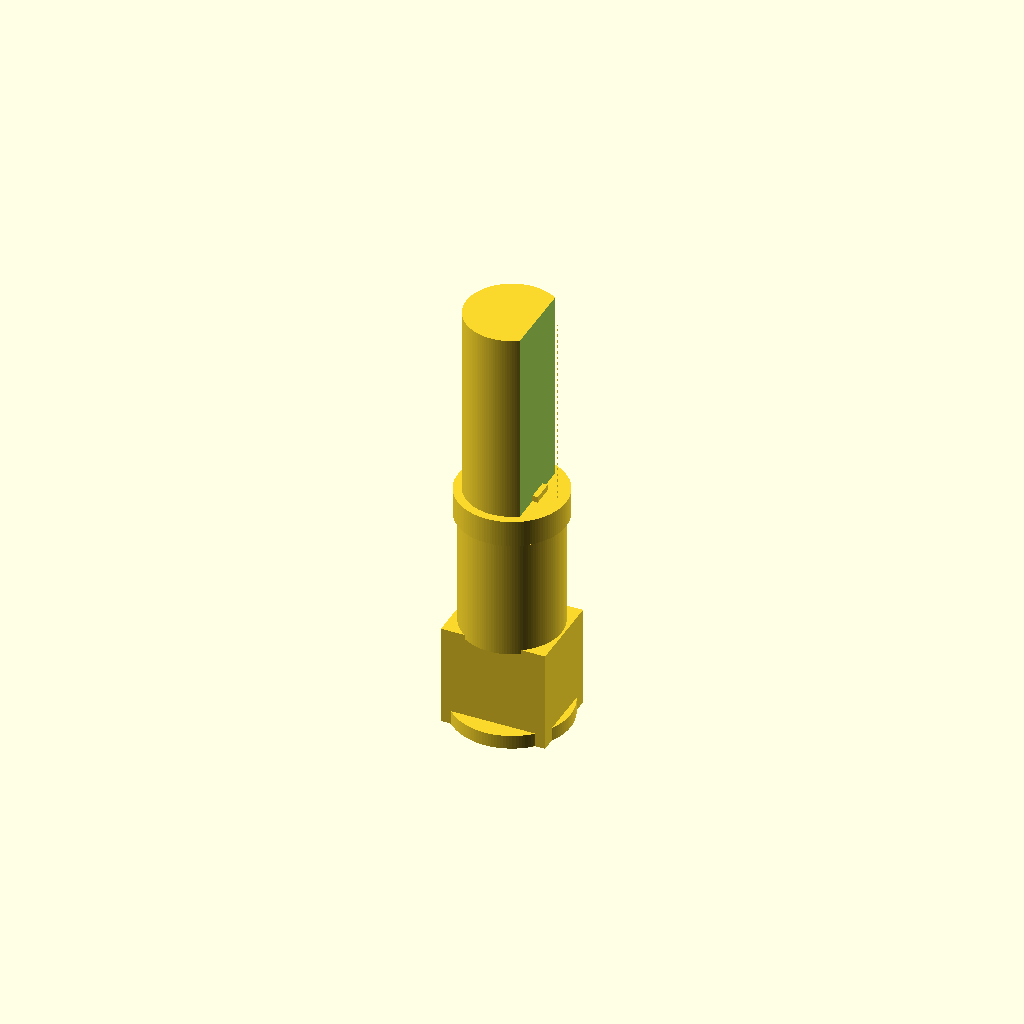
Cell 1: the model at its default parameters.
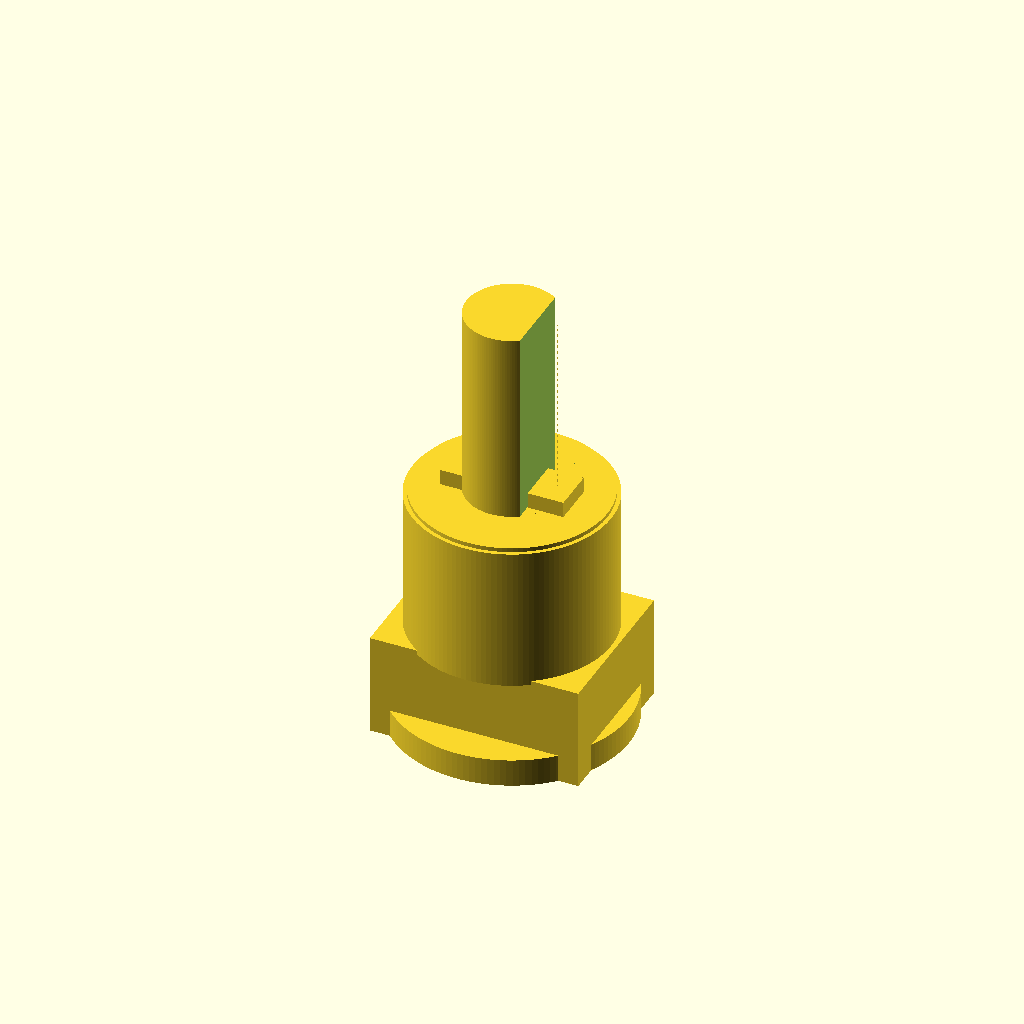
Cell 2: the same model with motor_d = 12.
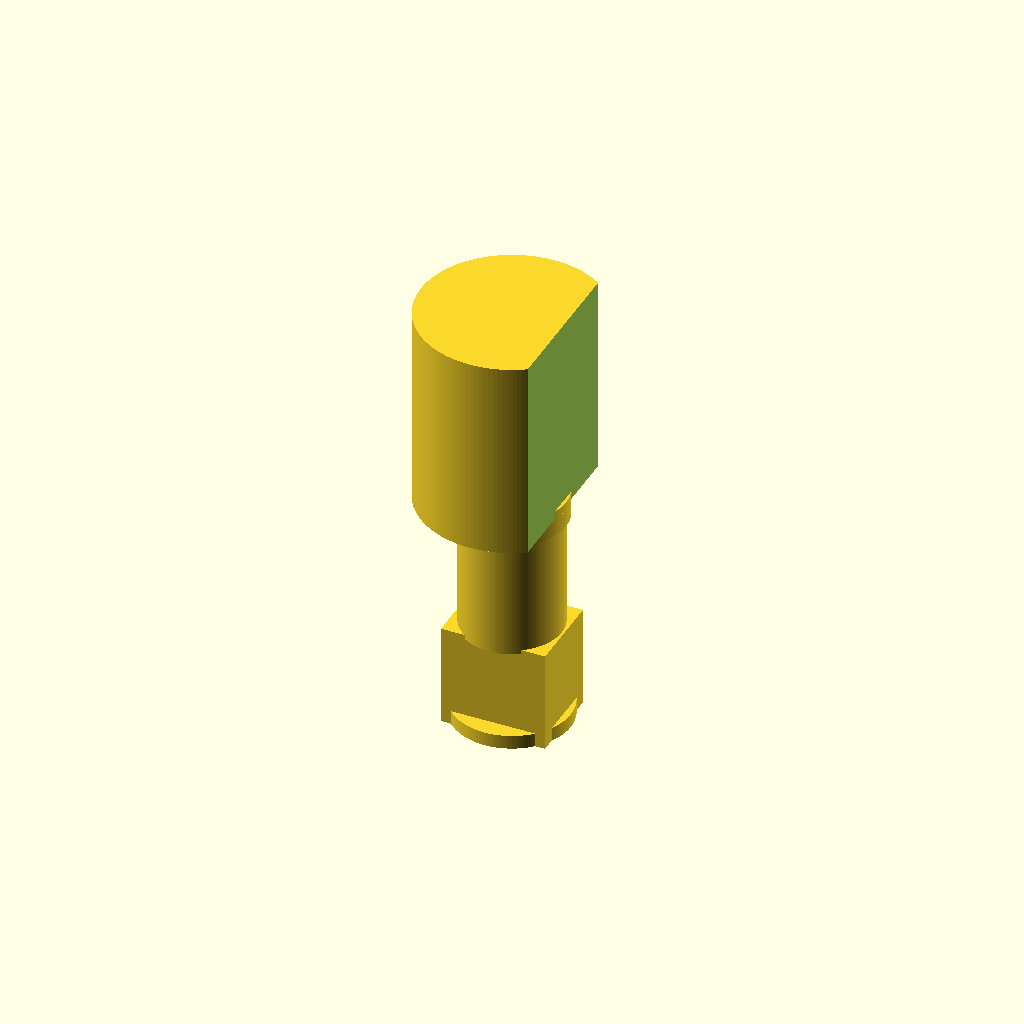
Cell 3: shaft_d = 11 (everything else at default).
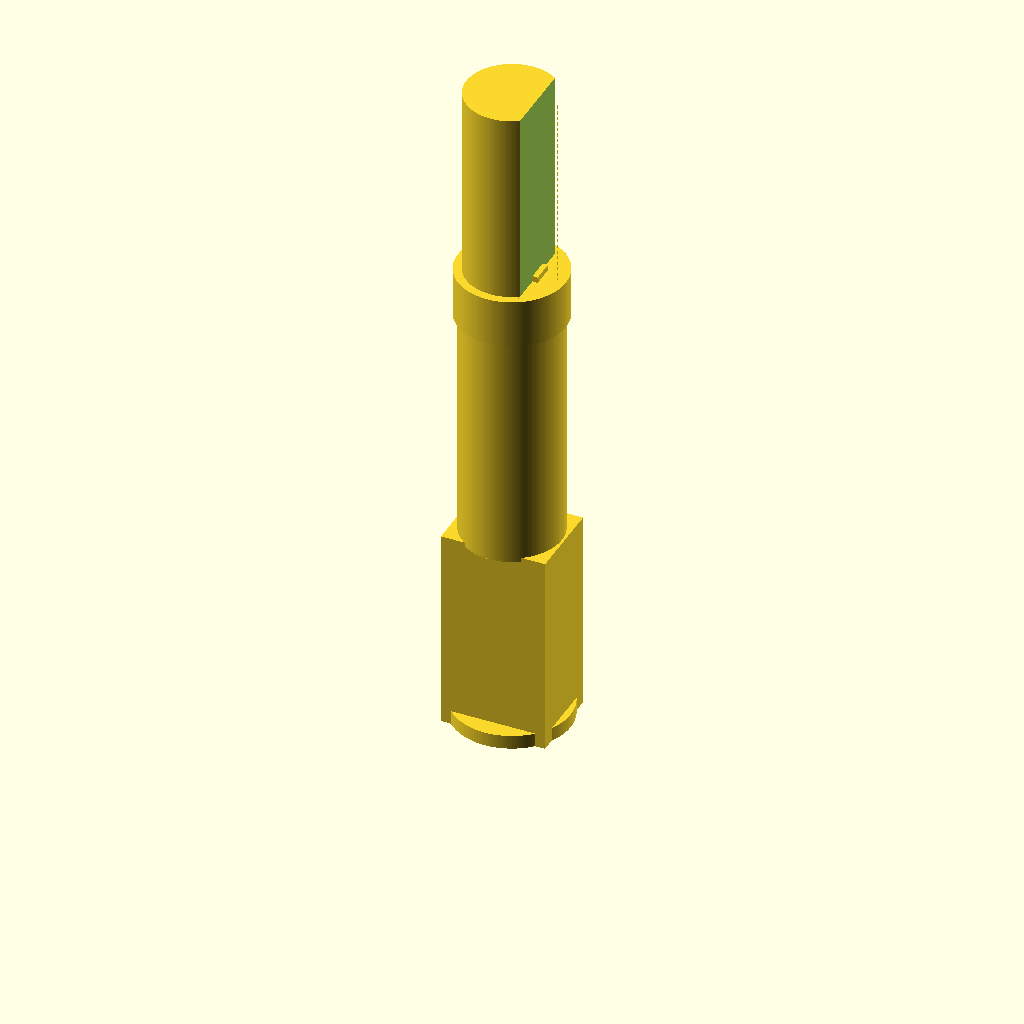
Cell 4 — body_len set to 29.4, the other parameters unchanged.
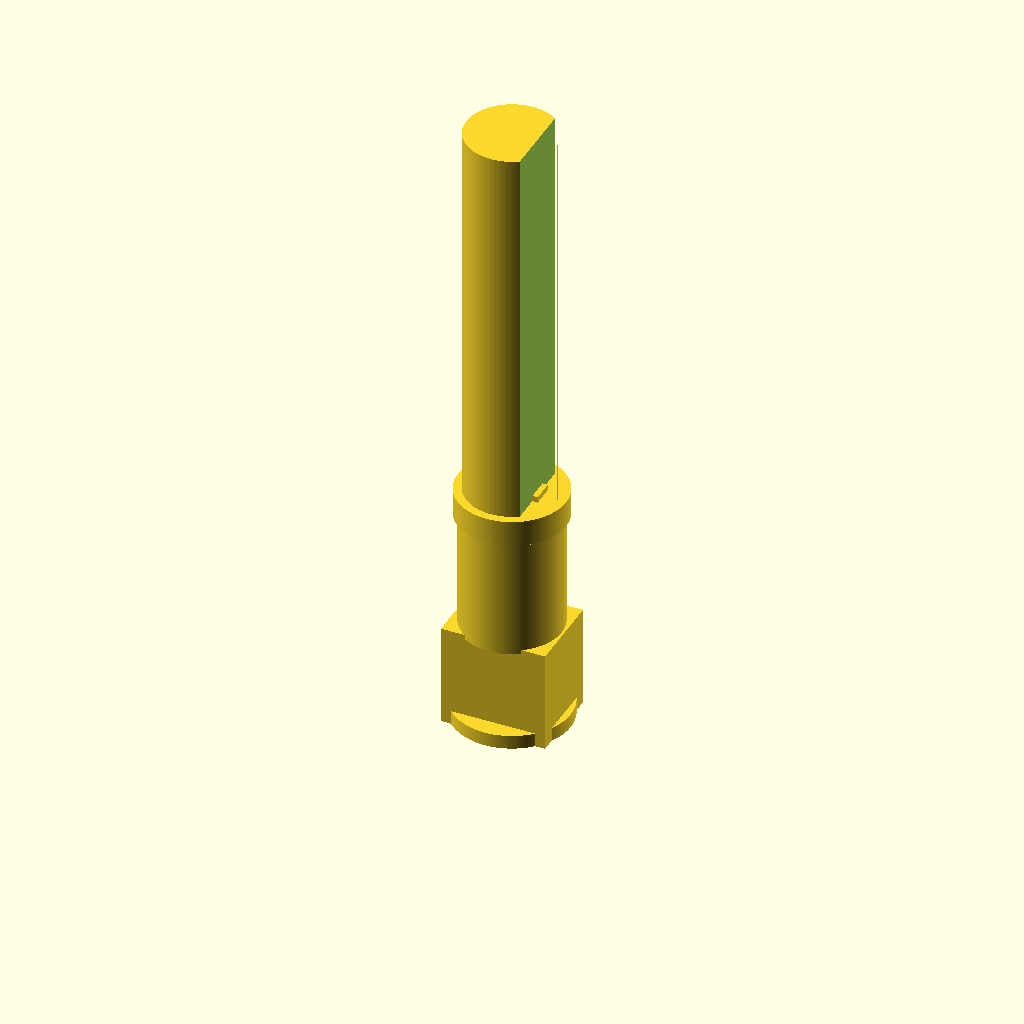
Cell 5: the same model with shaft_len = 24.
One fixed orthographic camera (rotation 55°, 0°, 25°; colour scheme Cornfield) for every cell.
The OpenSCAD source (additional_study/matched_effort/results/direct_vlm/scad/gear_motor__FIT0492_A.scad):
$fn = 128;

// Target dimensions: [motor_d, shaft_d, body_len, shaft_len]
motor_d  = 6;
shaft_d  = 5.5;
body_len = 14.7;
shaft_len= 12;

module gear_motor(motor_d=6, shaft_d=5.5, body_len=14.7, shaft_len=12) {

    // Small overlap to guarantee a single connected solid
    eps = 0.25;

    // Split body into gearbox + motor can (sum must equal body_len)
    gb_len = body_len * 0.42;
    m_len  = body_len - gb_len;

    // Gearbox block proportions (distinct from motor cylinder)
    gb_w = motor_d * 1.05;
    gb_h = motor_d * 0.82;

    // Front face features
    flange_t = max(0.6, motor_d * 0.14);
    flange_d = motor_d * 1.18;

    // Output boss at gearbox face
    boss_len = max(0.7, gb_len * 0.22);
    boss_d   = min(flange_d * 0.92, shaft_d * 1.35);

    // Shaft D-flat
    shaft_flat = shaft_d * 0.22;

    // Rear cap + small terminals to make it look like a motor
    cap_t = max(0.6, motor_d * 0.12);
    term_w = motor_d * 0.18;
    term_h = motor_d * 0.22;
    term_l = motor_d * 0.22;

    // Gear detail on front (teeth protrude outward)
    gear_h    = flange_t * 0.85;
    hub_d     = flange_d * 0.78;
    tooth_len = flange_d * 0.14;
    tooth_w   = flange_d * 0.11;
    teeth     = 12;
    overlap   = tooth_len * 0.35;

    union() {

        // --- Gearbox housing (rectangular) at front: z = 0 .. gb_len
        translate([0, 0, gb_len/2])
            cube([gb_w, gb_h, gb_len], center=true);

        // --- Front flange at very front: z = 0 .. flange_t
        translate([0, 0, flange_t/2])
            cylinder(d=flange_d, h=flange_t, center=true);

        // --- Gear teeth detail on front face (connected to flange)
        translate([0, 0, gear_h/2])
        union() {
            cylinder(d=hub_d, h=gear_h, center=true);
            for (i = [0:teeth-1])
                rotate([0, 0, i * 360/teeth])
                    translate([hub_d/2 + tooth_len/2 - overlap, 0, 0])
                        cube([tooth_len, tooth_w, gear_h], center=true);
        }

        // --- Output boss at gearbox face (connected), ends at z=body_len
        translate([0, 0, body_len - boss_len/2 + eps/2])
            cylinder(d=boss_d, h=boss_len + eps, center=true);

        // --- Motor can (cylindrical) behind gearbox: z = gb_len .. body_len
        translate([0, 0, gb_len + m_len/2 - eps/2])
            cylinder(d=motor_d, h=m_len + eps, center=true);

        // --- Rear cap ring (adds detail), at back end of motor can
        translate([0, 0, body_len - cap_t/2 + eps/2])
            cylinder(d=motor_d * 0.96, h=cap_t + eps, center=true);

        // --- Two small rear terminals (connected to rear cap)
        for (sx = [-1, 1]) {
            translate([sx*(motor_d*0.22), 0, body_len - cap_t + term_l/2])
                cube([term_w, term_h, term_l], center=true);
        }

        // --- Output shaft with D-flat, starting at z=body_len
        translate([0, 0, body_len + shaft_len/2 - eps/2])
        difference() {
            cylinder(d=shaft_d, h=shaft_len + eps, center=true);
            // Cut a flat along +X side
            translate([shaft_d/2 - shaft_flat/2, 0, 0])
                cube([shaft_flat, shaft_d*1.3, shaft_len + eps + 1], center=true);
        }
    }
}

gear_motor(motor_d, shaft_d, body_len, shaft_len);
Parameter table extracted from the source (name, type, default, range or options):
motor_d: number, default 6
shaft_d: number, default 5.5
body_len: number, default 14.7
shaft_len: number, default 12
